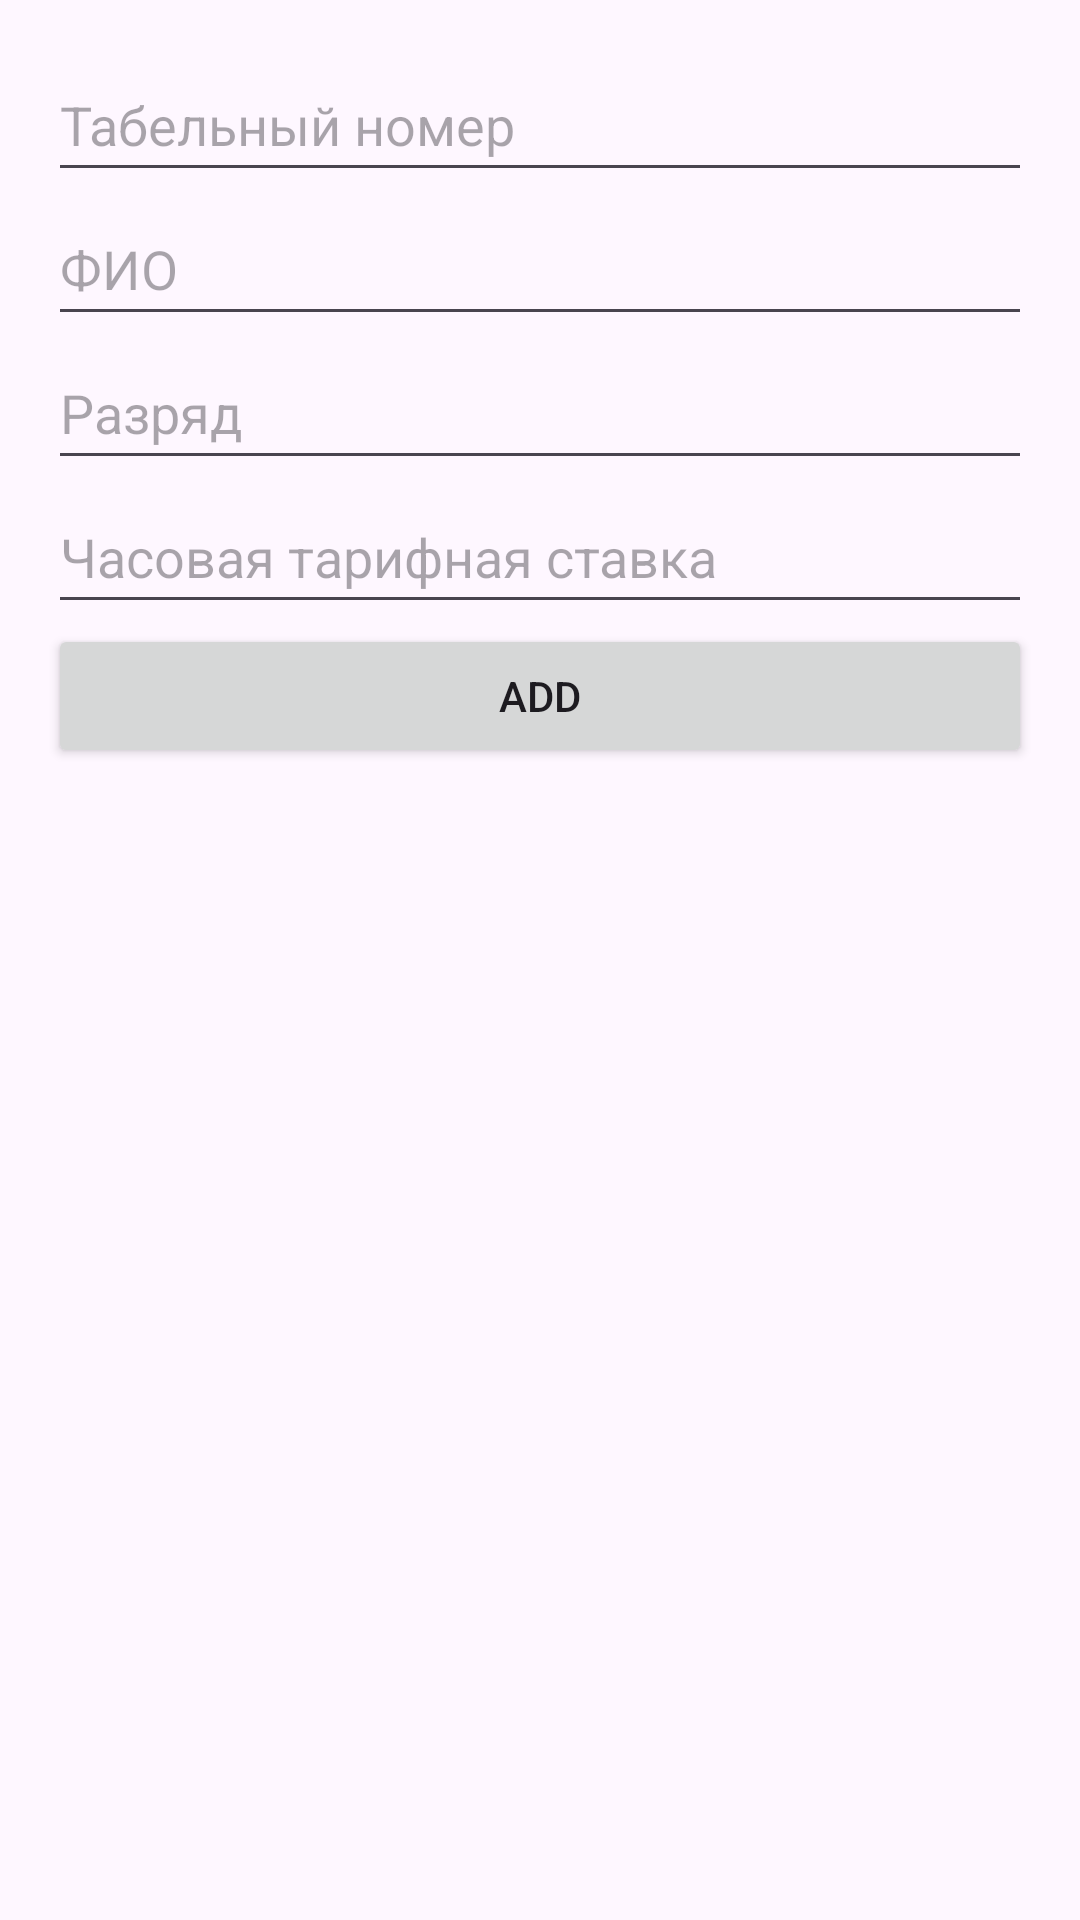

Here is an Android app screen rendered from its layout file. Give the layout XML and the strings, colors and styles it references.
<!-- AndroidManifest.xml: application theme Theme.Laba05 -->
<!-- res/layout/activity_add_employee.xml -->
<LinearLayout xmlns:android="http://schemas.android.com/apk/res/android"
    android:orientation="vertical"
    android:padding="16dp"
    android:layout_width="match_parent"
    android:layout_height="match_parent">

    <EditText
        android:id="@+id/etNumber"
        android:hint="Табельный номер"
        android:layout_width="match_parent"
        android:layout_height="wrap_content"
        android:minHeight="48dp" />

    <EditText
        android:id="@+id/etName"
        android:hint="ФИО"
        android:layout_width="match_parent"
        android:layout_height="wrap_content"
        android:minHeight="48dp" />

    <EditText
        android:id="@+id/etRank"
        android:hint="Разряд"
        android:layout_width="match_parent"
        android:layout_height="wrap_content"
        android:minHeight="48dp" />

    <EditText
        android:id="@+id/etRate"
        android:hint="Часовая тарифная ставка"
        android:layout_width="match_parent"
        android:layout_height="wrap_content"
        android:minHeight="48dp" />

    <Button
        android:id="@+id/btnAddEmp"
        android:text="ADD"
        android:layout_width="match_parent"
        android:layout_height="wrap_content"
        android:minHeight="48dp" />

    <FrameLayout
        android:id="@+id/detailContainer"
        android:layout_width="match_parent"
        android:layout_height="match_parent" />
</LinearLayout>
<!-- resources referenced by this layout -->
<resources>
  <style name="Theme.Laba05" parent="Base.Theme.Laba05" />
  <style name="Base.Theme.Laba05" parent="Theme.Material3.DayNight.NoActionBar">
          
          
      </style>
</resources>
